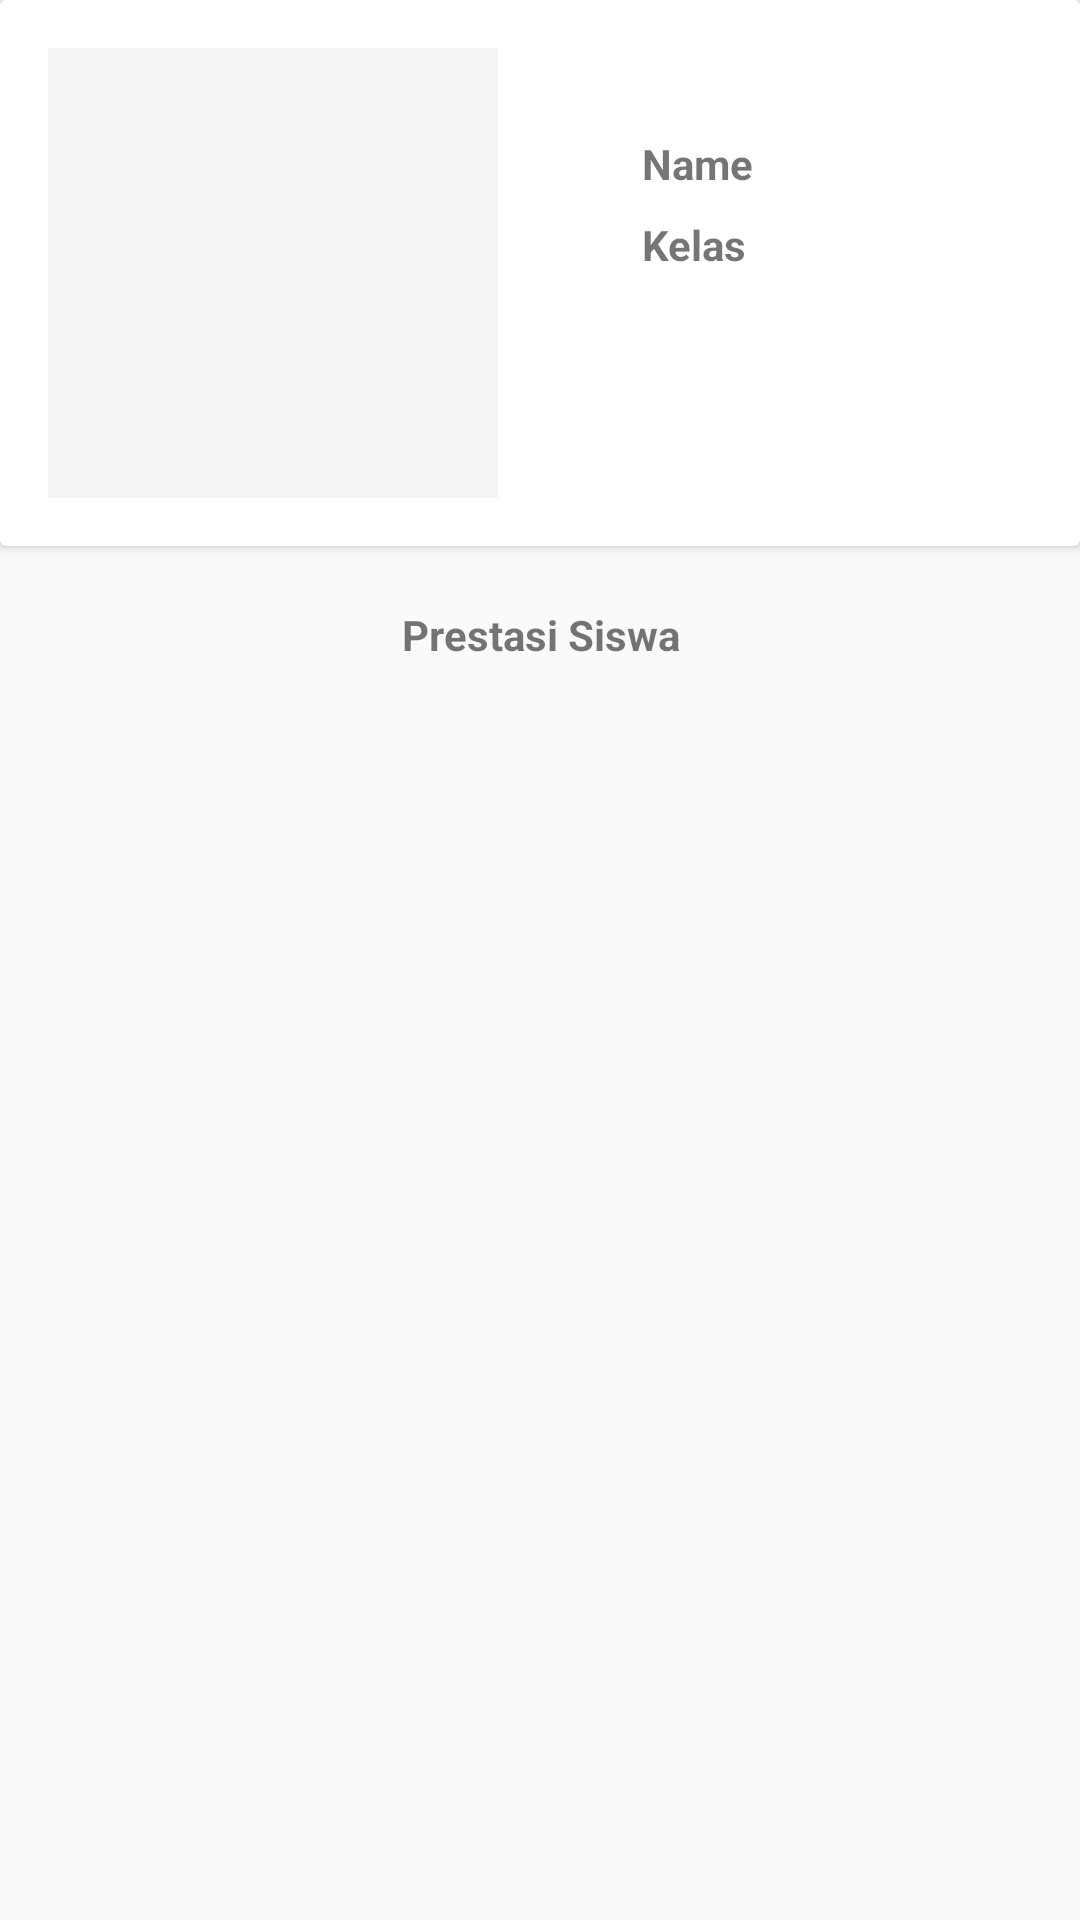

Here is an Android app screen rendered from its layout file. Give the layout XML and the strings, colors and styles it references.
<!-- AndroidManifest.xml: application theme AppTheme -->
<!-- res/layout/activity_detail.xml -->
<?xml version="1.0" encoding="utf-8"?>
<FrameLayout xmlns:android="http://schemas.android.com/apk/res/android"
    xmlns:tools="http://schemas.android.com/tools"
    android:orientation="vertical"
    android:layout_width="match_parent"
    android:layout_height="match_parent"
    tools:context=".DetailActivity">
    <LinearLayout
        android:layout_width="match_parent"
        android:layout_height="wrap_content"
        android:orientation="vertical">
        <androidx.cardview.widget.CardView
            android:layout_width="match_parent"
            android:layout_height="wrap_content">
            <LinearLayout
                android:layout_width="match_parent"
                android:layout_height="wrap_content"
                android:orientation="horizontal">
                <ImageView
                    android:layout_width="150dp"
                    android:layout_height="150dp"
                    android:id="@+id/img_item_photo"
                    android:layout_marginBottom="16dp"
                    android:layout_marginRight="16dp"
                    android:layout_marginLeft="16dp"
                    android:layout_marginTop="16dp"
                    android:scaleType="centerCrop"
                    android:background="@color/colorBackground"/>
                <LinearLayout
                    android:layout_width="match_parent"
                    android:layout_height="wrap_content"
                    android:orientation="vertical"
                    android:layout_marginTop="45dp"
                    android:layout_marginLeft="16dp"
                    android:layout_marginRight="16dp">
                    <TextView
                        style="@style/Text1"
                        android:id="@+id/tv_item_name"
                        android:text="Name"
                        android:layout_marginBottom="8dp"/>
                    <TextView
                        style="@style/Text1"
                        android:id="@+id/tv_item_kelas"
                        android:text="Kelas"/>
                </LinearLayout>


            </LinearLayout>
        </androidx.cardview.widget.CardView>
        <TextView
            style="@style/Text1"
            android:text="Prestasi Siswa"
            android:layout_marginTop="20dp"
            android:layout_marginBottom="16dp"
            android:textAlignment="center"/>

        <TextView
            style="@style/TextContent"
            android:layout_height="wrap_content"
            android:layout_marginTop="8dp"
            android:id="@+id/tv_achievement"/>
    </LinearLayout>

</FrameLayout>
<!-- resources referenced by this layout -->
<resources>
  <color name="colorBackground">#f5f5f5</color>
  <style name="Text1">
          <item name="android:layout_width">match_parent</item>
          <item name="android:layout_height">wrap_content</item>
          <item name="android:textSize">14sp</item>
          <item name="android:textStyle">bold</item>
          <item name="android:layout_marginBottom">8dp</item>
          <item name="android:layout_marginRight">16dp</item>
          <item name="android:layout_marginLeft">16dp</item>
      </style>
  <style name="TextContent" parent="TextAppearance.AppCompat">
          <item name="android:layout_width">match_parent</item>
          <item name="android:layout_height">wrap_content</item>
          <item name="android:layout_marginRight">16dp</item>
          <item name="android:layout_marginLeft">16dp</item>
      </style>
  <style name="AppTheme" parent="Theme.AppCompat.Light.DarkActionBar">
          
          <item name="colorPrimary">@color/colorPrimary</item>
          <item name="colorPrimaryDark">@color/colorPrimaryDark</item>
          <item name="colorAccent">@color/colorAccent</item>
      </style>
  <color name="colorPrimary">#008577</color>
  <color name="colorPrimaryDark">#00574B</color>
  <color name="colorAccent">#D81B60</color>
</resources>
